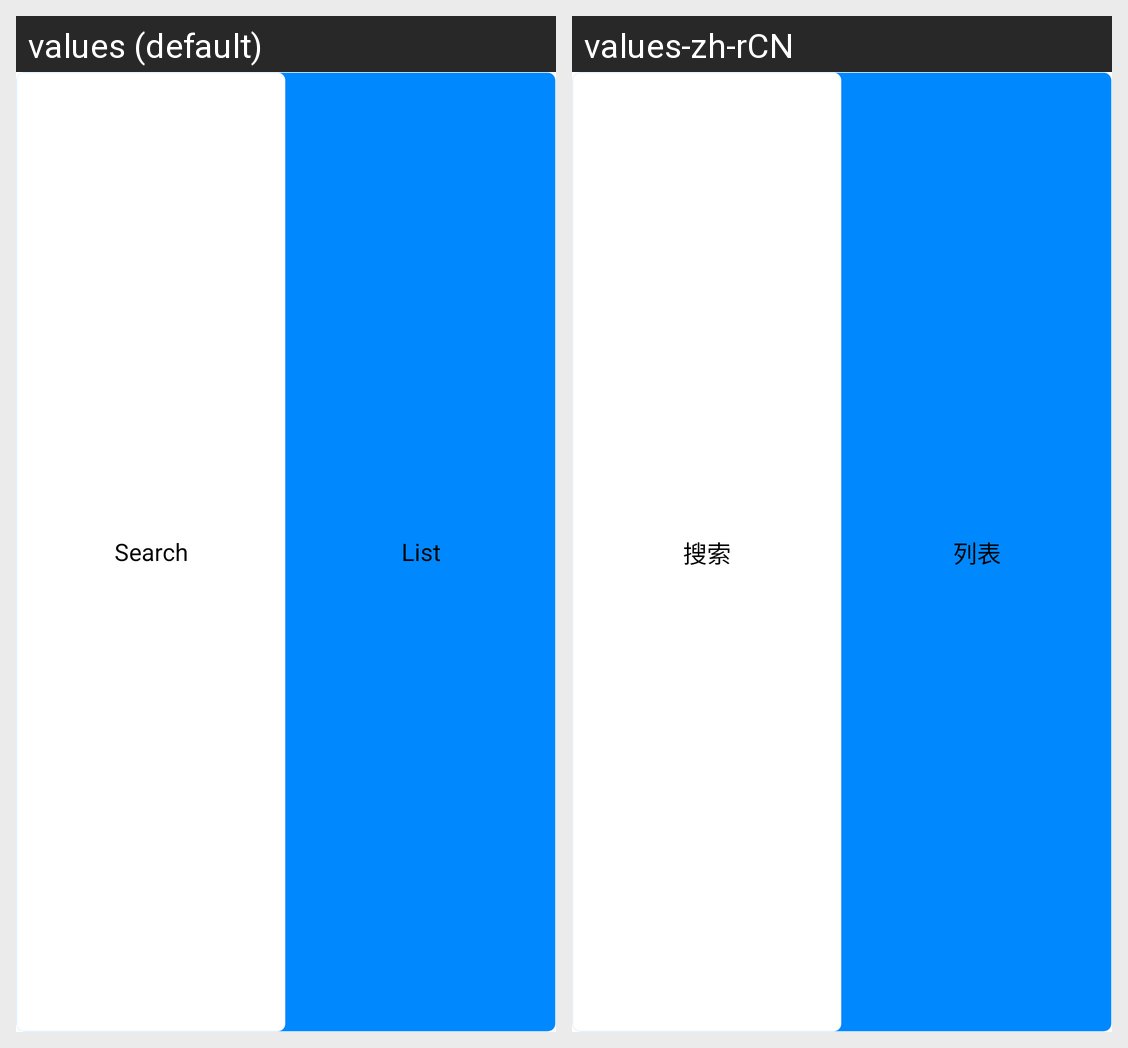

This grid shows one Android layout under two languages. Give, for every string resource on the screen, its name, the default text and each shown locale's text.
Android screen res/layout/movie_action_segment.xml rendered under 2 locales, left to right: values (default), values-zh-rCN. Device: Nexus 5 (rendered at 1080×1920; each locale shown at half size, 540×960, under a caption strip naming it); theme AppBaseTheme.
Strings drawn on this screen, with the default value and each locale's value (text and hints the layout hard-codes, and strings that could not be matched under every locale, appear in the picture but are not listed):

movie_action_segment_search
  values: Search
  values-zh-rCN: 搜索

movie_action_segment_list
  values: List
  values-zh-rCN: 列表
